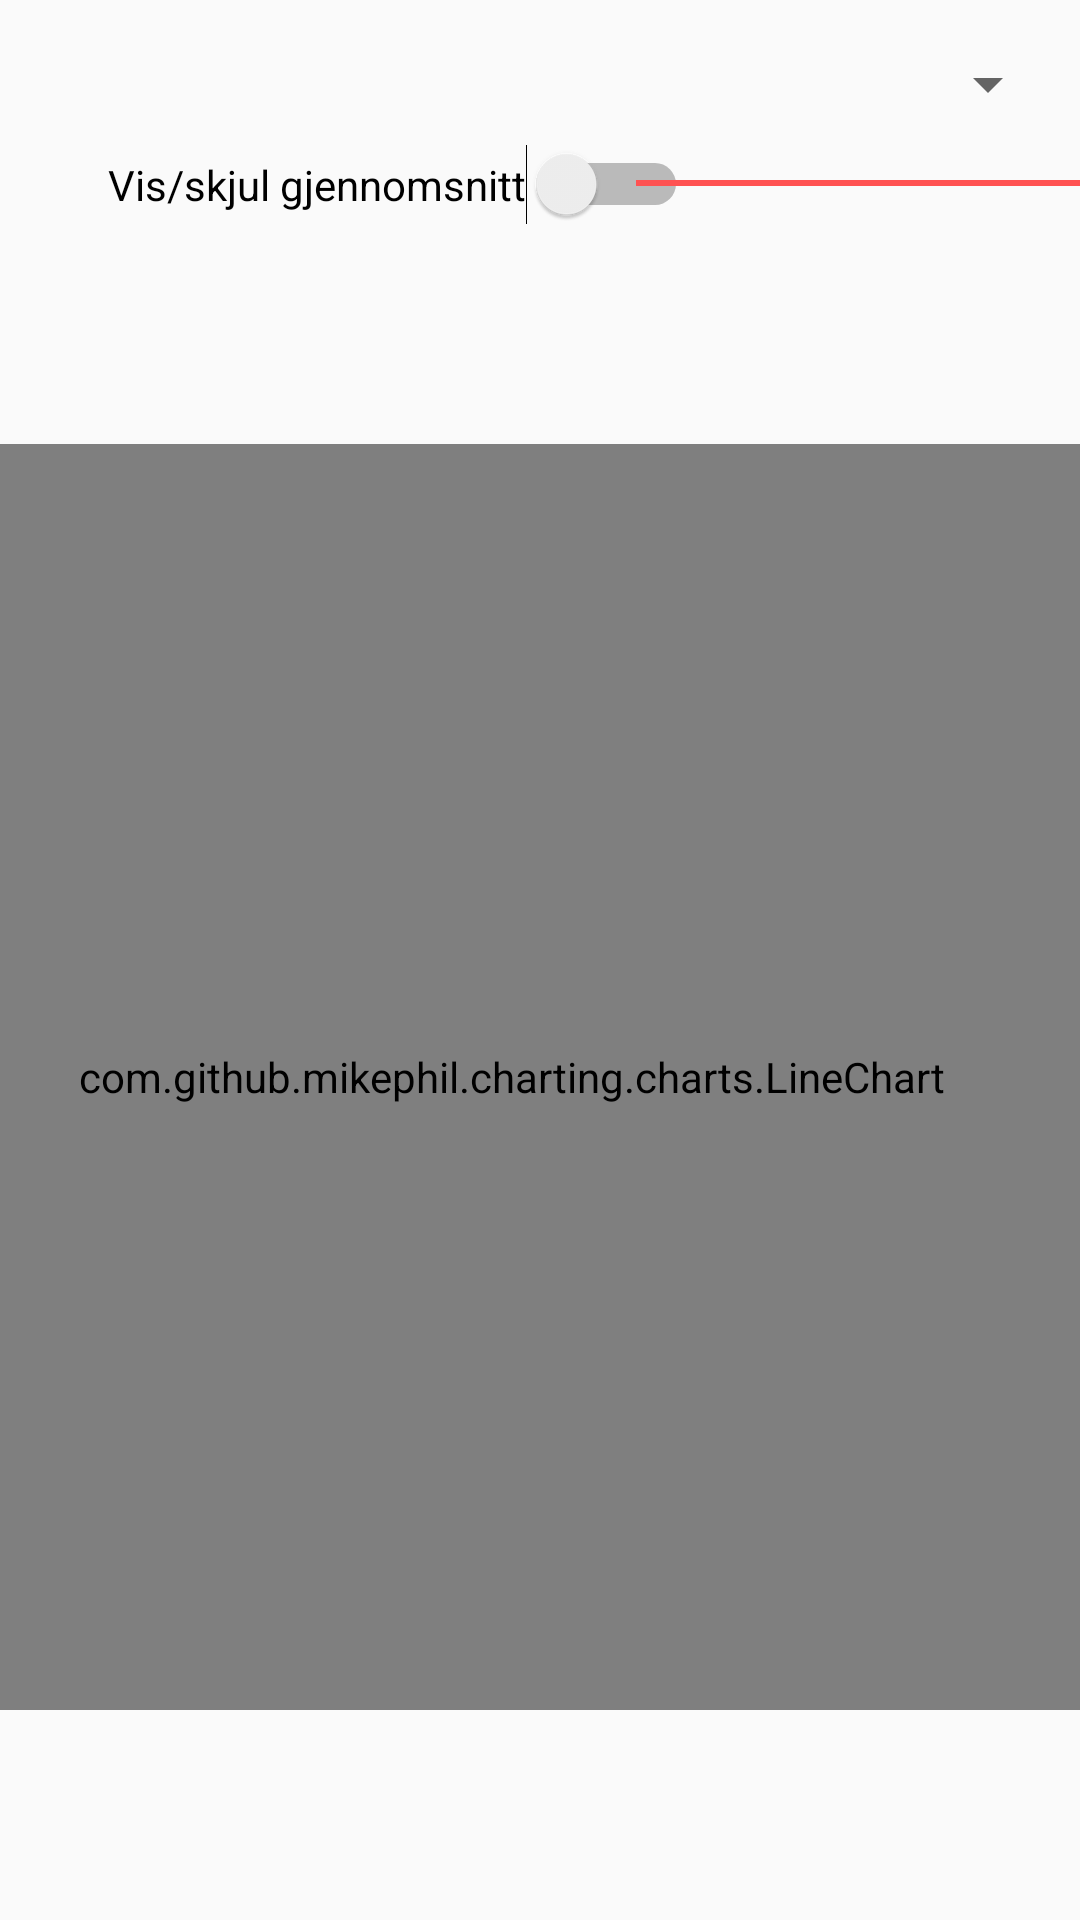

Android layout source for this screen:
<!-- AndroidManifest.xml: application theme lightTheme -->
<!-- res/layout/fragment_fremtid_tmp.xml -->
<?xml version="1.0" encoding="utf-8"?>
<android.support.constraint.ConstraintLayout
        xmlns:android="http://schemas.android.com/apk/res/android"
        xmlns:app="http://schemas.android.com/apk/res-auto"
        xmlns:tools="http://schemas.android.com/tools"
        android:layout_width="match_parent"
        android:layout_height="match_parent"
        android:id="@+id/container_fremtid"
        tools:context=".yearly.YearlyClimate">

    <com.github.mikephil.charting.charts.LineChart
            android:id="@+id/linechart_tmp"
            android:layout_width="404dp"
            android:layout_height="422dp"
            android:layout_marginTop="8dp"
            app:layout_constraintStart_toStartOf="parent"
            android:layout_marginStart="12dp"
            app:layout_constraintTop_toBottomOf="@+id/view" android:layout_marginBottom="8dp"
            app:layout_constraintBottom_toBottomOf="parent" app:layout_constraintEnd_toEndOf="parent"
            android:layout_marginEnd="8dp" app:layout_constraintHorizontal_bias="0.692"
            app:layout_constraintVertical_bias="0.558"></com.github.mikephil.charting.charts.LineChart>
    <Spinner
            android:layout_width="371dp"
            android:layout_height="24dp"
            android:id="@+id/dropdown"
            app:layout_constraintEnd_toEndOf="parent"
            android:layout_marginEnd="16dp" android:layout_marginTop="16dp" app:layout_constraintTop_toTopOf="parent"
            app:layout_constraintStart_toStartOf="parent" android:layout_marginStart="8dp"
            app:layout_constraintHorizontal_bias="0.75"/>
    <Switch
            android:id="@+id/switch_year_tmp"
            android:text="@string/grense"
            android:layout_width="wrap_content"
            android:layout_height="24dp"
            app:layout_constraintStart_toStartOf="parent"
            android:layout_marginStart="36dp" android:layout_marginTop="8dp"
            app:layout_constraintTop_toBottomOf="@+id/dropdown"/>
    <View
            android:background="@color/colorLimit"
            android:layout_width="160dp" android:layout_height="2dp" app:layout_constraintEnd_toEndOf="parent"
            android:layout_marginEnd="16dp" android:layout_marginTop="20dp"
            app:layout_constraintTop_toBottomOf="@+id/dropdown" app:layout_constraintStart_toEndOf="@+id/switch_year_tmp"
            android:layout_marginStart="8dp" app:layout_constraintHorizontal_bias="0.475" android:id="@+id/view"/>

</android.support.constraint.ConstraintLayout>
<!-- resources referenced by this layout -->
<resources>
  <color name="colorLimit">#FF5252</color>
  <string name="grense">Vis/skjul gjennomsnitt </string>
  <style name="lightTheme" parent="Theme.AppCompat.Light.DarkActionBar">
          <item name="appNameColor">#000000</item>
          <item name="colorPrimary">@color/colorPrimary</item>
          <item name="colorPrimaryDark">@color/colorPrimaryDark</item>
          <item name="colorAccent">@color/colorAccent</item>
          <item name="backgroundColor">#fcfcfc</item>
          <item name="cardBackground">#ffffff</item>
          <item name="textColor">#808080</item>
          <item name="tintColor">#000000</item>
          <item name="buttonColor">#D3D3D3</item>
          <item name="buttonStartColor">#BEC0C2</item>
          <item name="buttonEndColor">#A1A2A3</item>
          <item name="buttonTextColor">#000000</item>
          <item name="android:windowAnimationStyle">@style/windowAnimationTransition</item>
          <item name="searchPicture">@drawable/ic_sun</item>
          <item name="colorNavBack">@color/colorNavBackLight</item>
          <item name="test">@drawable/ic_sun</item>
      </style>
  <color name="colorPrimary">#008577</color>
  <color name="colorPrimaryDark">#000000</color>
  <color name="colorAccent">#000</color>
  <style name="windowAnimationTransition">
          <item name="android:windowEnterAnimation">@android:anim/fade_in</item>
          <item name="android:windowExitAnimation">@android:anim/fade_out</item>
      </style>
  <!-- drawable ic_sun: vector/xml drawable (drawable, 3210 chars, omitted) -->
  <color name="colorNavBackLight">#808080</color>
</resources>
